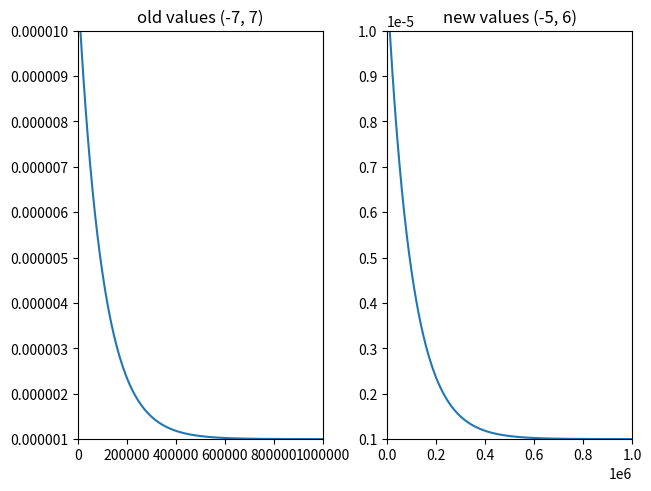

Recreate this plot in Python.
import matplotlib.pyplot as plt
import numpy as np

fig, (ax_old, ax_new) = plt.subplots(1, 2, constrained_layout=True)

ax_new.set_title('new values (-5, 6)')
ax_old.set_title('old values (-7, 7)')

x = np.logspace(-8, 8, 1024)
y = 1e-5 * np.exp(-x / 1e5) + 1e-6

ax_old.xaxis.get_major_formatter().set_powerlimits((-7, 7))
ax_old.yaxis.get_major_formatter().set_powerlimits((-7, 7))

for ax in [ax_new, ax_old]:
    ax.plot(x, y)
    ax.set_xlim(0, 1e6)
    ax.set_ylim(1e-6, 1e-5)